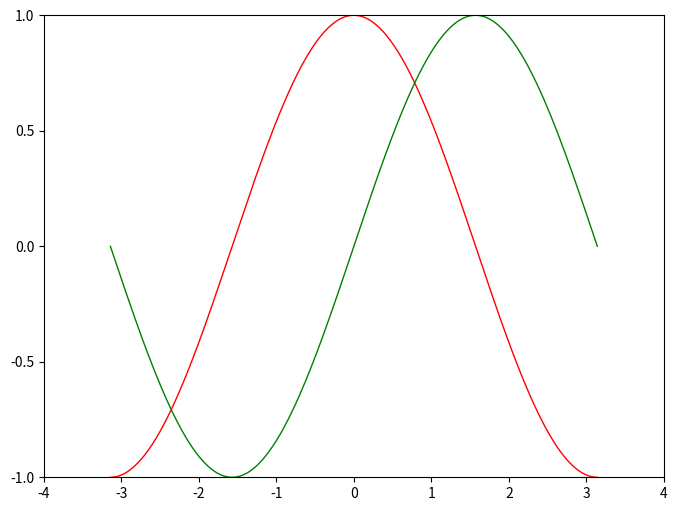

Write Python code to recreate this figure.
"""
[redacted]
"""

# Imports
import numpy as np
import matplotlib.pyplot as plt

# Create a new figure of size 8x6 points, using 100 dots per inch
plt.figure(figsize=(8,6), dpi=80)

# Create a new subplot from a grid of 1x1
plt.subplot(111)

X = np.linspace(-np.pi, np.pi, 256,endpoint=True)
C,S = np.cos(X), np.sin(X)

# Plot cosine using blue color with a continuous line of width 1 (pixels)
plt.plot(X, C, color="red", linewidth=1.0, linestyle="-")

# Plot sine using green color with a continuous line of width 1 (pixels)
plt.plot(X, S, color="green", linewidth=1.0, linestyle="-")

# Set x limits
plt.xlim(-4.0,4.0)

# Set x ticks
plt.xticks(np.linspace(-4,4,9,endpoint=True))

# Set y limits
plt.ylim(-1.0,1.0)

# Set y ticks
plt.yticks(np.linspace(-1,1,5,endpoint=True))

# Save figure using 72 dots per inch
# savefig("../figures/exercice_2.png",dpi=72)

# Show result on screen
plt.show()